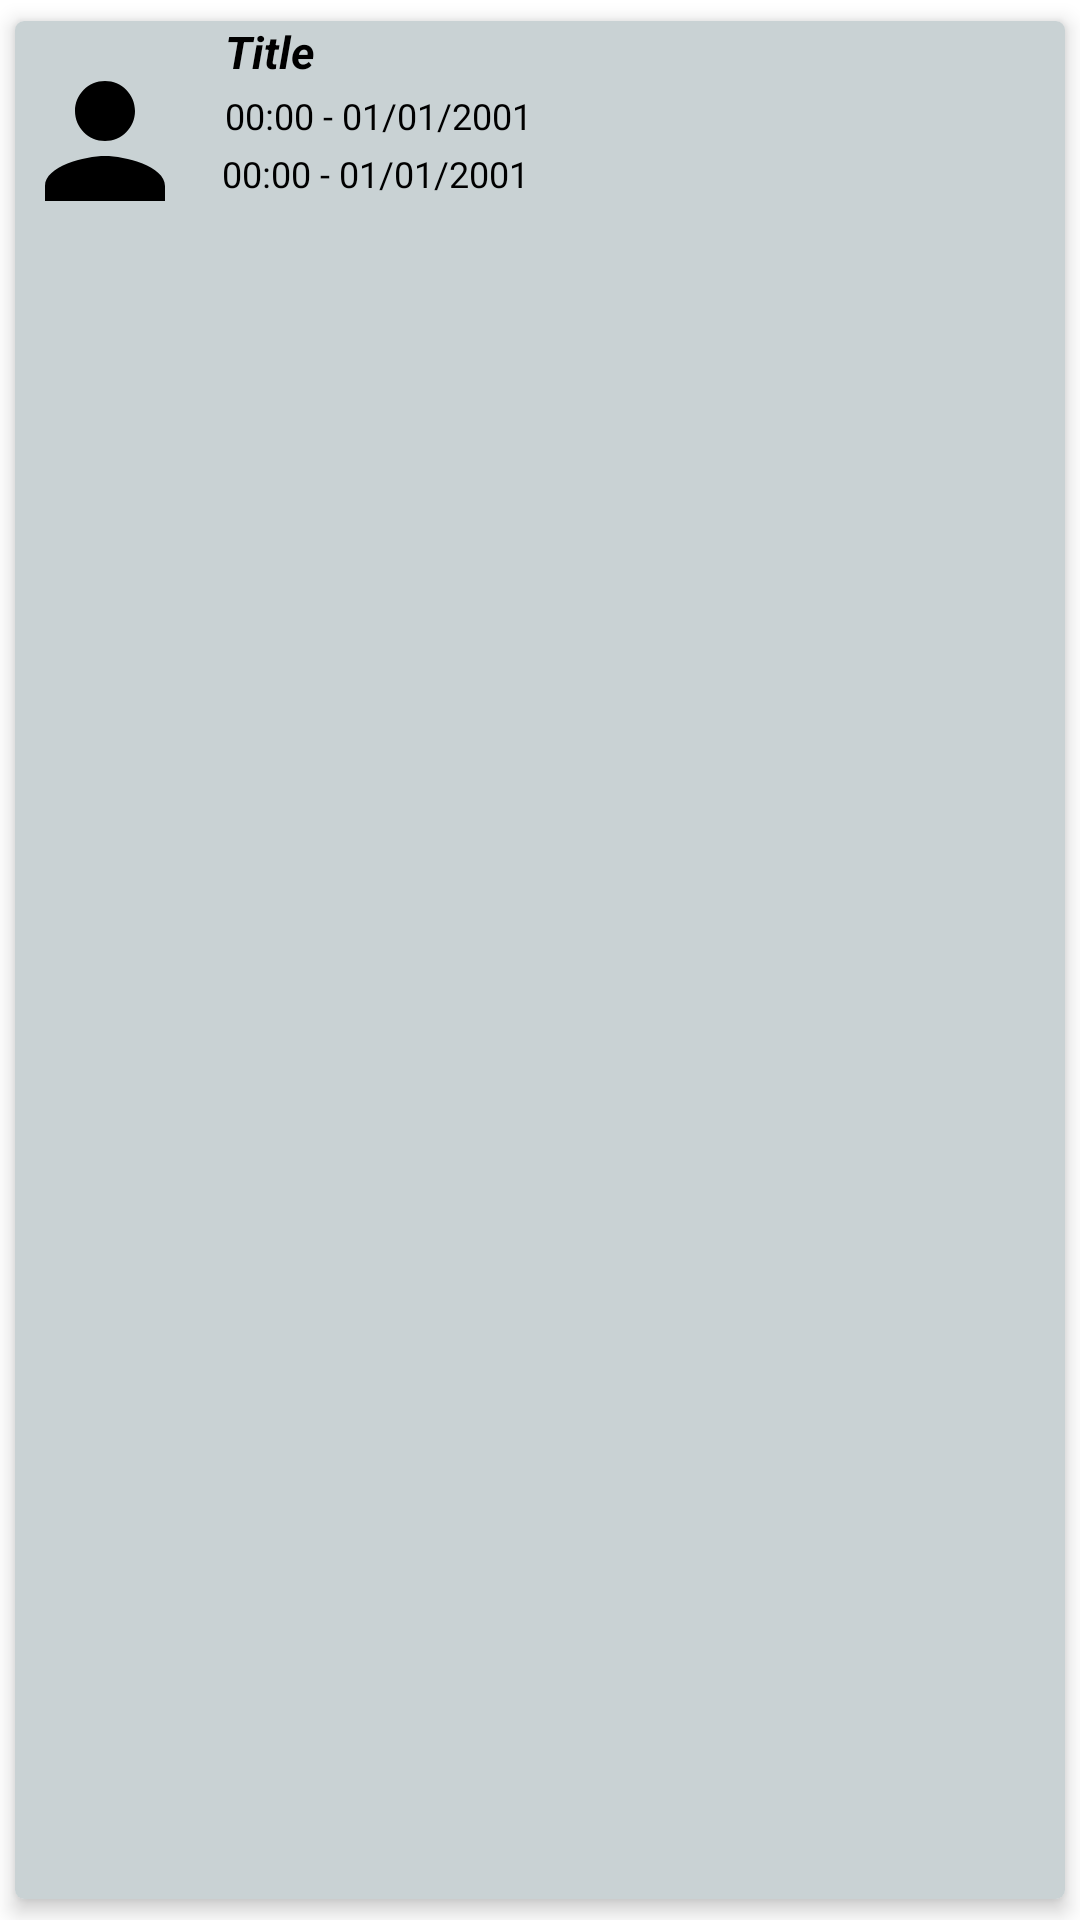

Reconstruct the res/layout file that produces this screen, plus the resources it refers to.
<!-- AndroidManifest.xml: application theme Theme.MockProject -->
<!-- res/layout/reminder_item.xml -->
<?xml version="1.0" encoding="utf-8"?>
<androidx.cardview.widget.CardView xmlns:android="http://schemas.android.com/apk/res/android"
    android:layout_width="match_parent"
    android:layout_height="77dp"
    xmlns:app="http://schemas.android.com/apk/res-auto"
    app:cardCornerRadius="3dp"
    app:cardElevation="4dp"
    app:cardUseCompatPadding="true">
    <RelativeLayout
        android:layout_width="match_parent"
        android:background="#C9d2d4"

        android:layout_height="wrap_content">
        <ImageView
            android:id="@+id/img_poster_reminder"
            android:layout_width="60dp"
            android:layout_height="80dp"
            android:src="@drawable/ic_baseline_person_24" />

        <LinearLayout
            android:layout_width="wrap_content"
            android:layout_height="match_parent"
            android:layout_toStartOf="@id/btn_reminder"
            android:layout_toEndOf="@id/img_poster_reminder"
            android:orientation="vertical">

            <TextView
                android:id="@+id/title_reminder"
                android:layout_width="wrap_content"
                android:layout_height="wrap_content"
                android:layout_marginStart="10dp"
                android:layout_toEndOf="@id/img_poster_reminder"
                android:text="Title"
                android:textColor="@color/black"
                android:textSize="15sp"
                android:textStyle="bold|italic" />

            <TextView
                android:id="@+id/release_date"
                android:layout_width="wrap_content"
                android:layout_height="wrap_content"
                android:layout_marginStart="10dp"
                android:layout_marginTop="3dp"
                android:text="00:00 - 01/01/2001"
                android:textColor="@color/black"
                android:textSize="12sp" />

            <TextView
                android:id="@+id/time_reminder"
                android:layout_width="wrap_content"
                android:layout_height="wrap_content"
                android:layout_marginStart="9dp"
                android:layout_marginTop="3dp"
                android:textColor="@color/black"
                android:text="00:00 - 01/01/2001"

                android:textSize="12sp" />
        </LinearLayout>


        <ImageButton
            android:id="@+id/btn_reminder"
            android:layout_width="40dp"
            android:layout_height="match_parent"
            android:layout_alignParentRight="true"
            android:layout_marginRight="5dp"
            android:background="@null"
            android:scaleType="fitCenter"
            android:src="@drawable/ic_baseline_cancel_presentation_24" />


    </RelativeLayout>
</androidx.cardview.widget.CardView>
<!-- resources referenced by this layout -->
<resources>
  <color name="black">#FF000000</color>
  <!-- drawable ic_baseline_person_24 (drawable) -->
  <vector android:height="24dp" android:tint="#000000"
      android:viewportHeight="24" android:viewportWidth="24"
      android:width="24dp" xmlns:android="http://schemas.android.com/apk/res/android">
      <path android:fillColor="@android:color/darker_gray" android:pathData="M12,12c2.21,0 4,-1.79 4,-4s-1.79,-4 -4,-4 -4,1.79 -4,4 1.79,4 4,4zM12,14c-2.67,0 -8,1.34 -8,4v2h16v-2c0,-2.66 -5.33,-4 -8,-4z"/>
  </vector>
  <style name="Theme.MockProject" parent="Theme.MaterialComponents.DayNight.DarkActionBar">
          
          <item name="colorPrimary">@color/purple_500</item>
          <item name="colorPrimaryVariant">@color/purple_700</item>
          <item name="colorOnPrimary">@color/white</item>
          
          <item name="colorSecondary">@color/teal_200</item>
          <item name="colorSecondaryVariant">@color/teal_700</item>
          <item name="colorOnSecondary">@color/black</item>
          
          <item name="android:statusBarColor" tools:targetApi="l">?attr/colorPrimaryVariant</item>
          
      </style>
  <color name="purple_500">#FF6200EE</color>
  <color name="purple_700">#FF3700B3</color>
  <color name="white">#FFFFFFFF</color>
  <color name="teal_200">#FF03DAC5</color>
  <color name="teal_700">#FF018786</color>
</resources>
